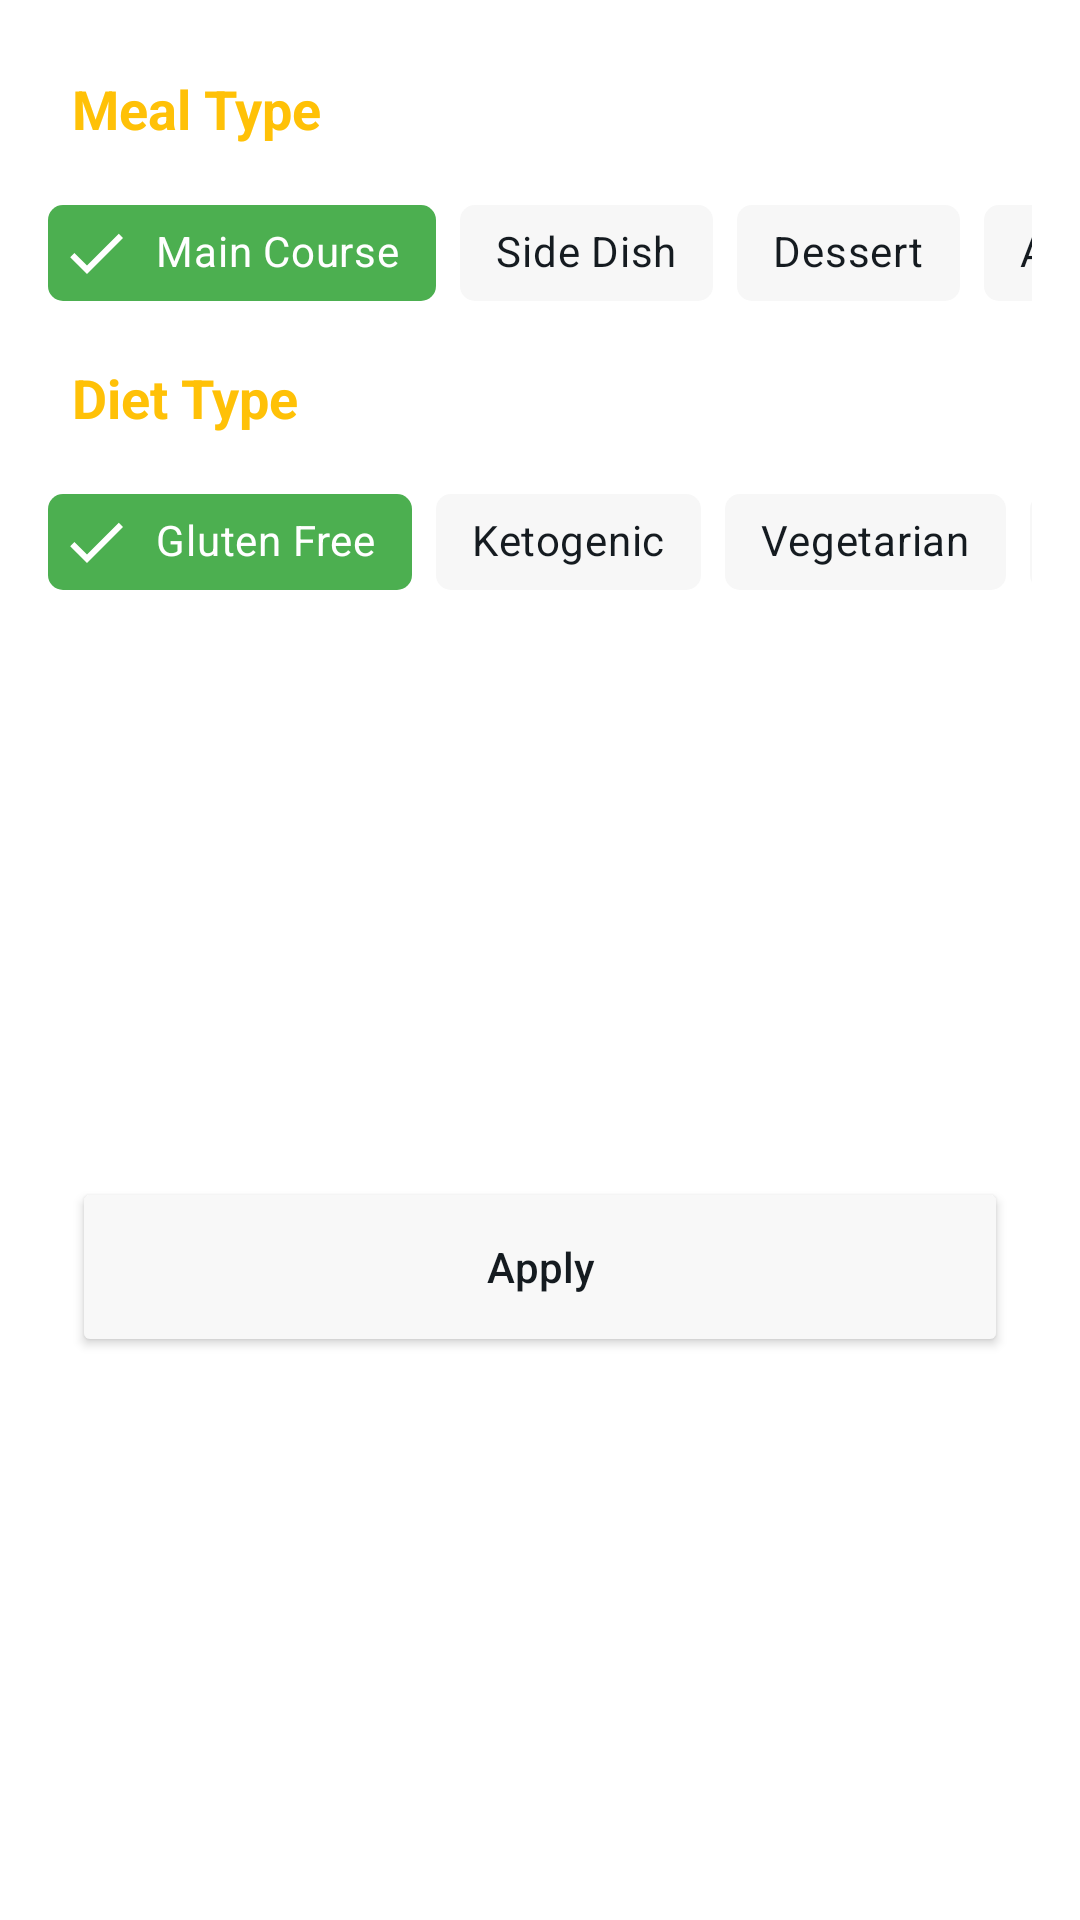

Write the Android layout XML for this screen, with the resource values it uses.
<!-- AndroidManifest.xml: application theme SplashScreenStyle -->
<!-- res/layout/recipes_bottom_sheet.xml -->
<?xml version="1.0" encoding="utf-8"?>
<androidx.constraintlayout.widget.ConstraintLayout xmlns:android="http://schemas.android.com/apk/res/android"
    xmlns:app="http://schemas.android.com/apk/res-auto"
    xmlns:tools="http://schemas.android.com/tools"
    android:layout_width="match_parent"
    android:layout_height="wrap_content"
    android:background="#ffffff"
    tools:context=".ui.fragments.recipes.bottomsheet.RecipesBottomSheet">

    <TextView
        android:id="@+id/mealType_txt"
        android:layout_width="wrap_content"
        android:layout_height="wrap_content"
        android:layout_marginStart="24dp"
        android:layout_marginTop="24dp"
        android:text="@string/meal_type"
        android:textSize="18sp"
        android:textStyle="bold"
        android:textColor="@color/titleColor"
        app:layout_constraintStart_toStartOf="parent"
        app:layout_constraintTop_toTopOf="parent" />

    <HorizontalScrollView
        android:id="@+id/mealType_scrollView"
        android:layout_width="match_parent"
        android:layout_height="wrap_content"
        android:layout_marginStart="16dp"
        android:layout_marginTop="12dp"
        android:layout_marginEnd="16dp"
        android:scrollbars="none"
        app:layout_constraintEnd_toEndOf="parent"
        app:layout_constraintStart_toStartOf="parent"
        app:layout_constraintTop_toBottomOf="@+id/mealType_txt">

        <LinearLayout
            android:layout_width="wrap_content"
            android:layout_height="match_parent"
            android:orientation="horizontal" >

            <com.google.android.material.chip.ChipGroup
                android:id="@+id/mealType_chipGroup"
                android:layout_width="match_parent"
                android:layout_height="match_parent"
                app:checkedChip="@+id/main_course_chip"
                app:selectionRequired="true"
                app:singleLine="true"
                app:singleSelection="true">

                <com.google.android.material.chip.Chip
                    style="@style/CustomChipStyle"
                    android:id="@+id/main_course_chip"
                    android:layout_width="wrap_content"
                    android:layout_height="wrap_content"
                    android:text="@string/main_course"/>

                <com.google.android.material.chip.Chip
                    style="@style/CustomChipStyle"
                    android:id="@+id/side_dish_chip"
                    android:layout_width="wrap_content"
                    android:layout_height="wrap_content"
                    android:text="@string/side_dish"/>

                <com.google.android.material.chip.Chip
                    style="@style/CustomChipStyle"
                    android:id="@+id/dessert_chip"
                    android:layout_width="wrap_content"
                    android:layout_height="wrap_content"
                    android:text="@string/dessert"/>

                <com.google.android.material.chip.Chip
                    style="@style/CustomChipStyle"
                    android:id="@+id/appetizer_chip"
                    android:layout_width="wrap_content"
                    android:layout_height="wrap_content"
                    android:text="@string/appetizer"/>

                <com.google.android.material.chip.Chip
                    style="@style/CustomChipStyle"
                    android:id="@+id/salad_chip"
                    android:layout_width="wrap_content"
                    android:layout_height="wrap_content"
                    android:text="@string/salad"/>

                <com.google.android.material.chip.Chip
                    style="@style/CustomChipStyle"
                    android:id="@+id/bread_chip"
                    android:layout_width="wrap_content"
                    android:layout_height="wrap_content"
                    android:text="@string/bread"/>

                <com.google.android.material.chip.Chip
                    style="@style/CustomChipStyle"
                    android:id="@+id/breakfast_chip"
                    android:layout_width="wrap_content"
                    android:layout_height="wrap_content"
                    android:text="@string/breakfast"/>

                <com.google.android.material.chip.Chip
                    style="@style/CustomChipStyle"
                    android:id="@+id/soup_chip"
                    android:layout_width="wrap_content"
                    android:layout_height="wrap_content"
                    android:text="@string/soup"/>

                <com.google.android.material.chip.Chip
                    style="@style/CustomChipStyle"
                    android:id="@+id/beverage_chip"
                    android:layout_width="wrap_content"
                    android:layout_height="wrap_content"
                    android:text="@string/beverage"/>

                <com.google.android.material.chip.Chip
                    style="@style/CustomChipStyle"
                    android:id="@+id/sauce_chip"
                    android:layout_width="wrap_content"
                    android:layout_height="wrap_content"
                    android:text="@string/sauce"/>

                <com.google.android.material.chip.Chip
                    style="@style/CustomChipStyle"
                    android:id="@+id/marinade_chip"
                    android:layout_width="wrap_content"
                    android:layout_height="wrap_content"
                    android:text="@string/marinade"/>

                <com.google.android.material.chip.Chip
                    style="@style/CustomChipStyle"
                    android:id="@+id/finger_food_chip"
                    android:layout_width="wrap_content"
                    android:layout_height="wrap_content"
                    android:text="@string/fingerfood"/>

                <com.google.android.material.chip.Chip
                    style="@style/CustomChipStyle"
                    android:id="@+id/snack_chip"
                    android:layout_width="wrap_content"
                    android:layout_height="wrap_content"
                    android:text="@string/snack"/>

                <com.google.android.material.chip.Chip
                    style="@style/CustomChipStyle"
                    android:id="@+id/drink_chip"
                    android:layout_width="wrap_content"
                    android:layout_height="wrap_content"
                    android:text="@string/drink"/>
            </com.google.android.material.chip.ChipGroup>
        </LinearLayout>
    </HorizontalScrollView>

    <TextView
        android:id="@+id/dietType_txt"
        android:layout_width="wrap_content"
        android:layout_height="wrap_content"
        android:layout_marginStart="24dp"
        android:layout_marginTop="12dp"
        android:text="@string/diet_type"
        android:textColor="@color/titleColor"
        android:textSize="18sp"
        android:textStyle="bold"
        app:layout_constraintStart_toStartOf="parent"
        app:layout_constraintTop_toBottomOf="@+id/mealType_scrollView" />

    <HorizontalScrollView
        android:id="@+id/dietType_scrollView"
        android:layout_width="match_parent"
        android:layout_height="wrap_content"
        android:layout_marginStart="16dp"
        android:layout_marginTop="12dp"
        android:layout_marginEnd="16dp"
        android:scrollbars="none"
        app:layout_constraintEnd_toEndOf="parent"
        app:layout_constraintStart_toStartOf="parent"
        app:layout_constraintTop_toBottomOf="@+id/dietType_txt">

        <LinearLayout
            android:layout_width="wrap_content"
            android:layout_height="match_parent"
            android:orientation="horizontal" >

            <com.google.android.material.chip.ChipGroup
                android:id="@+id/dietType_chipGroup"
                android:layout_width="match_parent"
                android:layout_height="match_parent"
                app:checkedChip="@+id/gluten_free_chip"
                app:selectionRequired="true"
                app:singleLine="true"
                app:singleSelection="true">

                <com.google.android.material.chip.Chip
                    style="@style/CustomChipStyle"
                    android:id="@+id/gluten_free_chip"
                    android:layout_width="wrap_content"
                    android:layout_height="wrap_content"
                    android:text="@string/gluten_free"/>

                <com.google.android.material.chip.Chip
                    style="@style/CustomChipStyle"
                    android:id="@+id/ketogenic_chip"
                    android:layout_width="wrap_content"
                    android:layout_height="wrap_content"
                    android:text="@string/ketogenic"/>

                <com.google.android.material.chip.Chip
                    style="@style/CustomChipStyle"
                    android:id="@+id/vegetarian_chip"
                    android:layout_width="wrap_content"
                    android:layout_height="wrap_content"
                    android:text="@string/vegetarian"/>

                <com.google.android.material.chip.Chip
                    style="@style/CustomChipStyle"
                    android:id="@+id/vegan_chip"
                    android:layout_width="wrap_content"
                    android:layout_height="wrap_content"
                    android:text="@string/vegan"/>

                <com.google.android.material.chip.Chip
                    style="@style/CustomChipStyle"
                    android:id="@+id/pescetarian_chip"
                    android:layout_width="wrap_content"
                    android:layout_height="wrap_content"
                    android:text="@string/pescetarian"/>

                <com.google.android.material.chip.Chip
                    style="@style/CustomChipStyle"
                    android:id="@+id/paleo_chip"
                    android:layout_width="wrap_content"
                    android:layout_height="wrap_content"
                    android:text="@string/paleo"/>

                <com.google.android.material.chip.Chip
                    style="@style/CustomChipStyle"
                    android:id="@+id/primal_chip"
                    android:layout_width="wrap_content"
                    android:layout_height="wrap_content"
                    android:text="@string/primal"/>

                <com.google.android.material.chip.Chip
                    style="@style/CustomChipStyle"
                    android:id="@+id/whole30_chip"
                    android:layout_width="wrap_content"
                    android:layout_height="wrap_content"
                    android:text="@string/whole30"/>

            </com.google.android.material.chip.ChipGroup>
        </LinearLayout>
    </HorizontalScrollView>

    <Button
        android:id="@+id/apply_btn"
        android:layout_width="match_parent"
        android:layout_height="60dp"
        android:layout_marginStart="24dp"
        android:layout_marginTop="24dp"
        android:layout_marginEnd="24dp"
        android:layout_marginBottom="24dp"
        android:text="@string/apply"
        android:textAllCaps="false"
        android:backgroundTint="@color/cardBackgroundColor"
        android:textColor="@color/white"
        app:layout_constraintBottom_toBottomOf="parent"
        app:layout_constraintEnd_toEndOf="parent"
        app:layout_constraintStart_toStartOf="parent"
        app:layout_constraintTop_toBottomOf="@+id/dietType_scrollView" />

</androidx.constraintlayout.widget.ConstraintLayout>
<!-- resources referenced by this layout -->
<resources>
  <color name="cardBackgroundColor">@color/color_recipes_background</color>
  <color name="titleColor">#FFC107</color>
  
      // Custom Chip Style
  <color name="white">#151B20</color>
  <string name="appetizer">Appetizer</string>
  <string name="apply">Apply</string>
  <string name="beverage">Beverage</string>
  <string name="bread">Bread</string>
  <string name="breakfast">Breakfast</string>
  <string name="dessert">Dessert</string>
  <string name="diet_type">Diet Type</string>
  <string name="drink">Drink</string>
  <string name="fingerfood">FingerFood</string>
  <string name="gluten_free">Gluten Free</string>
  <string name="ketogenic">Ketogenic</string>
  <string name="main_course">Main Course</string>
  <string name="marinade">Marinade</string>
  <string name="meal_type">Meal Type</string>
  <string name="paleo">Paleo</string>
  <string name="pescetarian">Pescetarian</string>
  <string name="primal">Primal</string>
  <string name="salad">Salad</string>
  <string name="sauce">Sauce</string>
  <string name="side_dish">Side Dish</string>
  <string name="snack">Snack</string>
  <string name="soup">Soup</string>
  <string name="vegan">Vegan</string>
  <string name="vegetarian">Vegetarian</string>
  <string name="whole30">Whole30</string>
  <style name="CustomChipStyle" parent="Widget.MaterialComponents.Chip.Filter">
          <item name="chipBackgroundColor">@color/chip_background_color</item>
          <item name="android:textColor">@color/chip_text_color</item>
          <item name="shapeAppearanceOverlay">@style/SquareShapeAppearance</item>
          <item name="checkedIconTint">@color/chip_text_color</item>
      </style>
  <style name="SplashScreenStyle" parent="Theme.MaterialComponents.DayNight.NoActionBar">
          <item name="android:windowBackground">#ffffff</item>
          <item name="android:windowTranslucentStatus">true</item>
          <item name="android:statusBarColor">@color/statusBarColor</item>
          <item name="android:windowTranslucentNavigation">false</item>
          <item name="android:windowLightStatusBar">true</item>
  
      </style>
  <color name="color_recipes_background">#F8F8F8</color>
  <style name="SquareShapeAppearance">
          <item name="cornerFamily">rounded</item>
          <item name="cornerSize">5dp</item>
          <item name="android:strokeWidth">1</item>
          <item name="android:strokeColor">#FF5722</item>
      </style>
  <color name="statusBarColor">@color/colorPrimaryDark</color>
  <color name="colorPrimaryDark">@color/darker</color>
  <color name="darker">#ffffff</color>
</resources>
